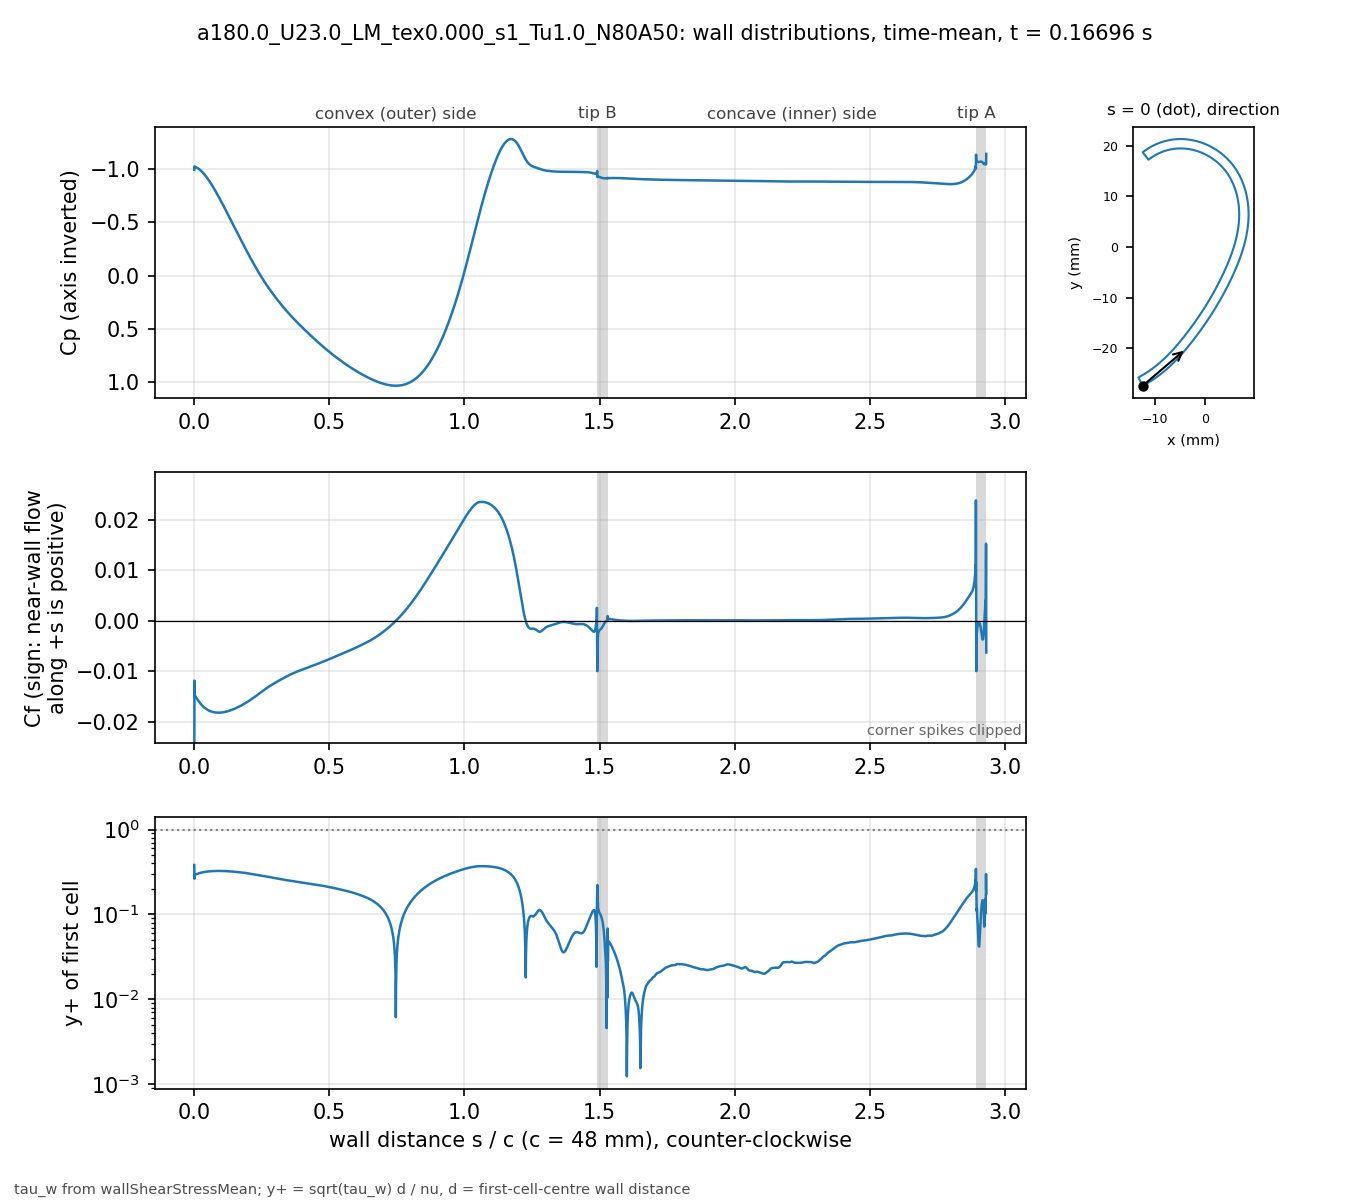

The table this chart was drawn from, first rows:
# a180.0_U23.0_LM_tex0.000_s1_Tu1.0_N80A…, p_inf=0; Cf signed by near-wall flow dir…
patch, s_over_c, x_m, y_m, Cp, Cf, yplus, d_first_m
blade, 0.000000, -0.01235, -0.02743, -0.9883, -0.02953, 0.3825, 2.0746e-06
blade, 0.000834, -0.01231, -0.02741, -1.021, -0.01186, 0.2629, 2.2501e-06
blade, 0.001667, -0.01228, -0.02739, -1.018, -0.01503, 0.2959, 2.2494e-06
blade, 0.002501, -0.01224, -0.02738, -1.017, -0.01489, 0.2944, 2.2492e-06
blade, 0.003334, -0.01221, -0.02736, -1.016, -0.01487, 0.2943, 2.2495e-06
blade, 0.004168, -0.01217, -0.02734, -1.015, -0.01498, 0.2953, 2.2497e-06
blade, 0.005001, -0.01213, -0.02732, -1.015, -0.01502, 0.2959, 2.2499e-06
blade, 0.005835, -0.0121, -0.0273, -1.014, -0.0151, 0.2966, 2.25e-06
blade, 0.006668, -0.01206, -0.02728, -1.013, -0.01517, 0.2973, 2.2501e-06
blade, 0.007502, -0.01203, -0.02726, -1.012, -0.01524, 0.298, 2.25e-06
blade, 0.008336, -0.01199, -0.02724, -1.011, -0.01531, 0.2986, 2.2497e-06
blade, 0.009169, -0.01196, -0.02722, -1.009, -0.01538, 0.2993, 2.2499e-06
blade, 0.01, -0.01192, -0.02721, -1.008, -0.01545, 0.3, 2.2502e-06
blade, 0.01084, -0.01189, -0.02719, -1.007, -0.01552, 0.3007, 2.2499e-06
blade, 0.01167, -0.01185, -0.02717, -1.006, -0.01558, 0.3013, 2.2497e-06
blade, 0.0125, -0.01182, -0.02715, -1.005, -0.01565, 0.3019, 2.2499e-06
blade, 0.01334, -0.01178, -0.02713, -1.003, -0.01572, 0.3026, 2.2502e-06
blade, 0.01417, -0.01175, -0.02711, -1.002, -0.01578, 0.3032, 2.2501e-06
blade, 0.015, -0.01171, -0.02709, -1, -0.01585, 0.3038, 2.2499e-06
blade, 0.01584, -0.01168, -0.02707, -0.999, -0.01591, 0.3045, 2.2501e-06
blade, 0.01667, -0.01164, -0.02705, -0.9975, -0.01597, 0.3051, 2.2503e-06
blade, 0.0175, -0.01161, -0.02703, -0.9959, -0.01603, 0.3057, 2.2505e-06
blade, 0.01834, -0.01157, -0.02701, -0.9943, -0.01609, 0.3063, 2.2503e-06
blade, 0.01917, -0.01154, -0.02699, -0.9926, -0.01615, 0.3068, 2.2501e-06
blade, 0.02, -0.0115, -0.02697, -0.991, -0.01621, 0.3073, 2.2499e-06
blade, 0.02084, -0.01147, -0.02695, -0.9892, -0.01627, 0.3079, 2.25e-06
blade, 0.02167, -0.01144, -0.02693, -0.9874, -0.01632, 0.3084, 2.2503e-06
blade, 0.02251, -0.0114, -0.02691, -0.9856, -0.01638, 0.3089, 2.2501e-06
blade, 0.02334, -0.01137, -0.02689, -0.9837, -0.01643, 0.3095, 2.2504e-06
blade, 0.02417, -0.01133, -0.02687, -0.9818, -0.01649, 0.31, 2.2503e-06
blade, 0.02501, -0.0113, -0.02685, -0.9799, -0.01654, 0.3104, 2.2502e-06
blade, 0.02584, -0.01126, -0.02683, -0.9779, -0.01659, 0.3109, 2.25e-06
blade, 0.02667, -0.01123, -0.02681, -0.9758, -0.01664, 0.3113, 2.2497e-06
blade, 0.02751, -0.01119, -0.02679, -0.9738, -0.01669, 0.3118, 2.2499e-06
blade, 0.02834, -0.01116, -0.02677, -0.9716, -0.01674, 0.3123, 2.2501e-06
blade, 0.02917, -0.01113, -0.02675, -0.9695, -0.01678, 0.3128, 2.2505e-06
blade, 0.03001, -0.01109, -0.02673, -0.9673, -0.01683, 0.3132, 2.2503e-06
blade, 0.03084, -0.01106, -0.02671, -0.9651, -0.01687, 0.3135, 2.2497e-06
blade, 0.03168, -0.01102, -0.02668, -0.9628, -0.01692, 0.3139, 2.2496e-06
blade, 0.03251, -0.01099, -0.02666, -0.9605, -0.01696, 0.3143, 2.2498e-06
blade, 0.03334, -0.01096, -0.02664, -0.9582, -0.017, 0.3147, 2.2498e-06
blade, 0.03418, -0.01092, -0.02662, -0.9558, -0.01704, 0.3151, 2.2496e-06
blade, 0.03501, -0.01089, -0.0266, -0.9534, -0.01708, 0.3155, 2.2498e-06
blade, 0.03584, -0.01085, -0.02658, -0.9509, -0.01712, 0.3159, 2.25e-06
blade, 0.03668, -0.01082, -0.02656, -0.9484, -0.01716, 0.3163, 2.2504e-06
blade, 0.03751, -0.01079, -0.02654, -0.9459, -0.0172, 0.3166, 2.2503e-06
blade, 0.03834, -0.01075, -0.02652, -0.9434, -0.01724, 0.3169, 2.2501e-06
blade, 0.03918, -0.01072, -0.02649, -0.9408, -0.01727, 0.3173, 2.2504e-06
blade, 0.04001, -0.01068, -0.02647, -0.9382, -0.01731, 0.3176, 2.2502e-06
blade, 0.04084, -0.01065, -0.02645, -0.9355, -0.01734, 0.3179, 2.25e-06
blade, 0.04168, -0.01062, -0.02643, -0.9329, -0.01738, 0.3182, 2.2503e-06
blade, 0.04251, -0.01058, -0.02641, -0.9302, -0.01741, 0.3185, 2.2501e-06
blade, 0.04335, -0.01055, -0.02639, -0.9274, -0.01744, 0.3187, 2.2499e-06
blade, 0.04418, -0.01052, -0.02636, -0.9247, -0.01747, 0.3191, 2.2502e-06
blade, 0.04501, -0.01048, -0.02634, -0.9219, -0.0175, 0.3194, 2.2504e-06
blade, 0.04585, -0.01045, -0.02632, -0.919, -0.01753, 0.3196, 2.2503e-06
blade, 0.04668, -0.01042, -0.0263, -0.9162, -0.01756, 0.3199, 2.2502e-06
blade, 0.04751, -0.01038, -0.02628, -0.9133, -0.01759, 0.3201, 2.2501e-06
blade, 0.04835, -0.01035, -0.02625, -0.9104, -0.01761, 0.3203, 2.25e-06
... 3,412 more rows
